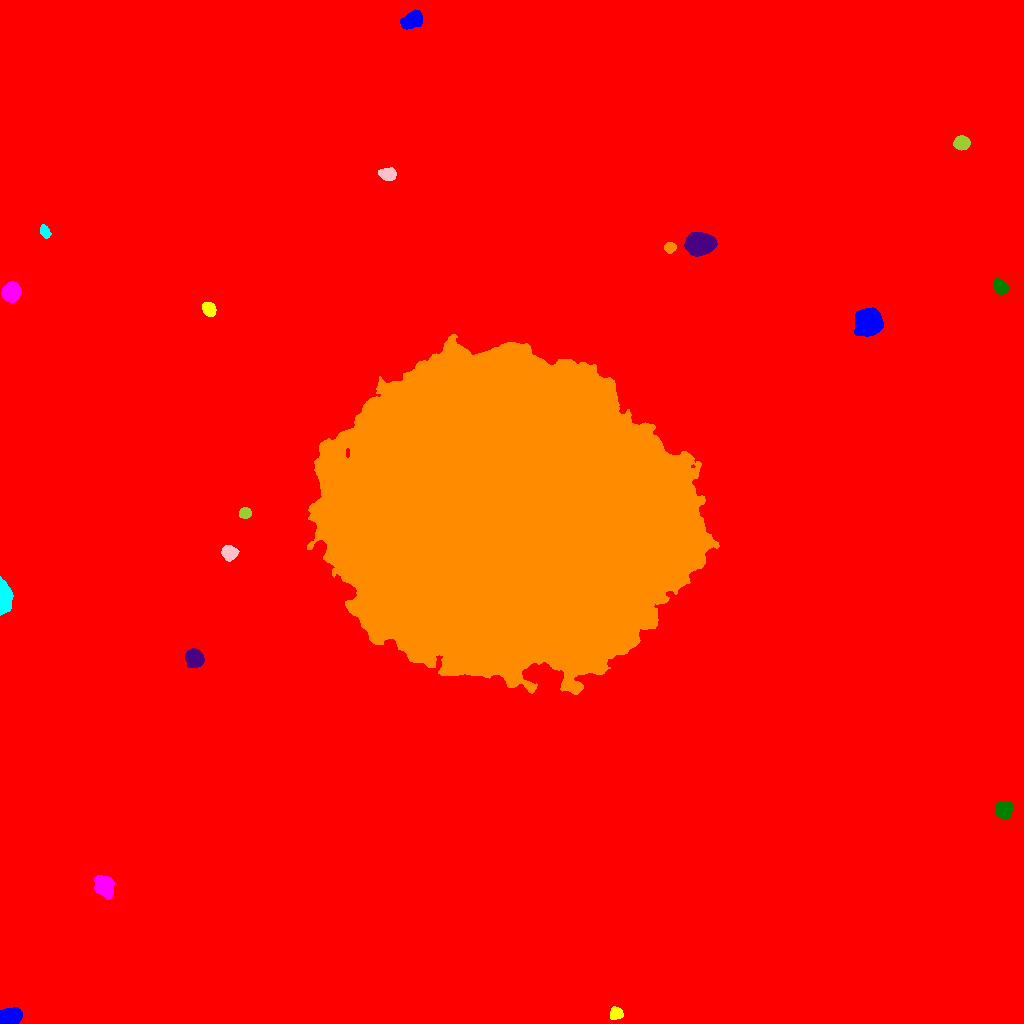

The file beside this chart, header and first rows:
ID, X, Y, A, B, theta, total_flux, mu_max, mu_median, mu_mean, R_fwhm, R_e, R10, R90, x_start, x_end, y_start, y_end, area, greylevel
0, 532, 497, 310.3, 289.9, -0.9543, 3642892, 255.0, 3.0, 3.867, 9.288, 233.9, 69.79, 409.2, 0, 1023, 0, 1023, 941963, 3.867
1, 9.604, 6.373, 5.149, 3.649, 0.2667, 9961, 61.0, 29.0, 29.21, 7.181, 5.642, 2.257, 8.649, 0, 22, 0, 16, 341, 47.21
2, 615.7, 9.877, 3.021, 2.844, 0.4477, 1059, 14.0, 7.0, 6.832, 5.109, 3.742, 1.493, 5.863, 610, 623, 4, 17, 155, 25.83
3, 104.3, 136.7, 4.972, 4.016, -0.8731, 5838, 39.0, 13.0, 14.89, 6.333, 5.642, 2.185, 9.097, 94, 114, 124, 148, 392, 32.89
4, 1003, 213.7, 3.905, 3.719, 0.7739, 2549, 21.0, 9.0, 9.039, 5.944, 4.918, 1.954, 7.736, 995, 1012, 204, 222, 282, 28.04
5, 194.1, 365.1, 4.035, 3.762, -1.048, 5272, 42.0, 15.0, 16.79, 5.944, 5.015, 2.034, 7.999, 185, 204, 356, 375, 314, 35.79
6, 506.9, 510.4, 76.4, 65.78, -0.2283, 4619396, 194.0, 40.0, 46.15, 52.96, 90.22, 33.83, 146.3, 307, 719, 329, 689, 100094, 64.15
7, 3.355, 425.3, 7.466, 2.904, -1.553, 6105, 46.0, 14.0, 16.24, 5.917, 5.382, 2.111, 8.704, 0, 13, 408, 447, 376, 35.24
8, 229, 470.8, 3.191, 3.009, -0.3209, 3913, 52.0, 14.0, 18.03, 4.478, 3.909, 1.493, 6.383, 221, 239, 462, 478, 217, 37.03
9, 244.9, 510.4, 2.768, 2.498, 0.1665, 1353, 22.0, 10.0, 10.57, 4.442, 3.432, 1.382, 5.323, 239, 251, 505, 516, 128, 36.57
10, 100.4, 627, 5.078, 4.858, 1.323, 20050, 115.0, 21.0, 32.13, 6.457, 6.129, 2.394, 10.49, 87, 115, 612, 642, 624, 50.13
11, 868.1, 701.9, 6.016, 5.815, 0.1903, 17237, 60.0, 20.0, 24.35, 9.132, 7.548, 3.038, 12.18, 854, 883, 687, 716, 708, 41.35
12, 208.7, 714.3, 3.474, 2.902, -0.9146, 2047, 22.0, 11.0, 11.37, 5.47, 4.146, 1.693, 6.408, 202, 216, 707, 721, 180, 29.37
13, 11, 731.6, 4.015, 3.793, 0.8271, 9439, 78.0, 22.0, 27.84, 5.726, 4.983, 1.954, 8.117, 1, 21, 721, 742, 339, 46.84
14, 1000, 736.7, 3.83, 2.894, -0.8769, 1682, 17.0, 8.0, 8.368, 5.528, 4.334, 1.784, 6.723, 993, 1008, 729, 745, 201, 36.37
15, 699.2, 779.4, 5.924, 4.709, 0.07088, 19577, 96.0, 23.0, 31.27, 7.069, 6.58, 2.585, 11.07, 684, 717, 767, 791, 626, 48.27
16, 669.8, 776, 2.626, 2.367, 0.306, 908.0, 18.0, 7.0, 7.63, 3.868, 3.141, 1.262, 5.046, 664, 676, 770, 781, 119, 38.63
17, 44.94, 791.5, 3.237, 2.03, -1.081, 978.0, 19.0, 7.0, 8.083, 3.868, 3.29, 1.262, 5.171, 40, 51, 785, 799, 121, 27.08
18, 387.7, 849.5, 4.093, 2.91, -0.1049, 1835, 18.0, 9.0, 8.995, 5.754, 4.478, 1.784, 6.887, 378, 396, 843, 856, 204, 31
19, 961.7, 880.6, 3.43, 2.977, 0.04036, 2825, 33.0, 12.5, 13.45, 5.109, 4.184, 1.693, 6.482, 953, 970, 873, 888, 210, 34.45
20, 704, 949.4, 5.873, 4.986, -0.9642, 13859, 63.0, 17.0, 21.45, 7.506, 6.864, 2.764, 11.27, 690, 717, 935, 965, 646, 40.45
21, 412.8, 1003, 5.347, 3.543, 0.5523, 2797, 17.0, 8.0, 8.324, 7.114, 5.557, 2.326, 8.575, 400, 422, 994, 1014, 336, 27.32
